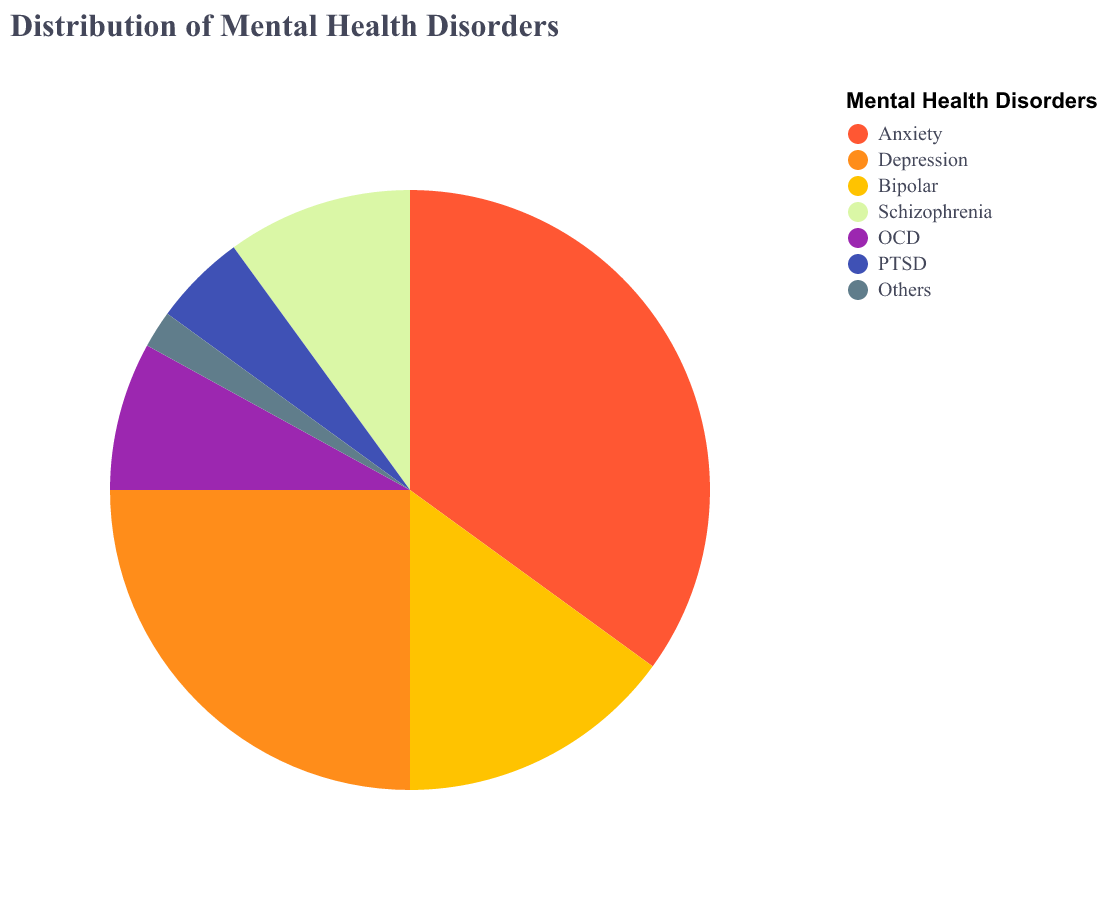

The data file committed next to this chart (first rows):
Disorder, Percentage
Anxiety, 35
Depression, 25
Bipolar, 15
Schizophrenia, 10
OCD, 8
PTSD, 5
Others, 2
